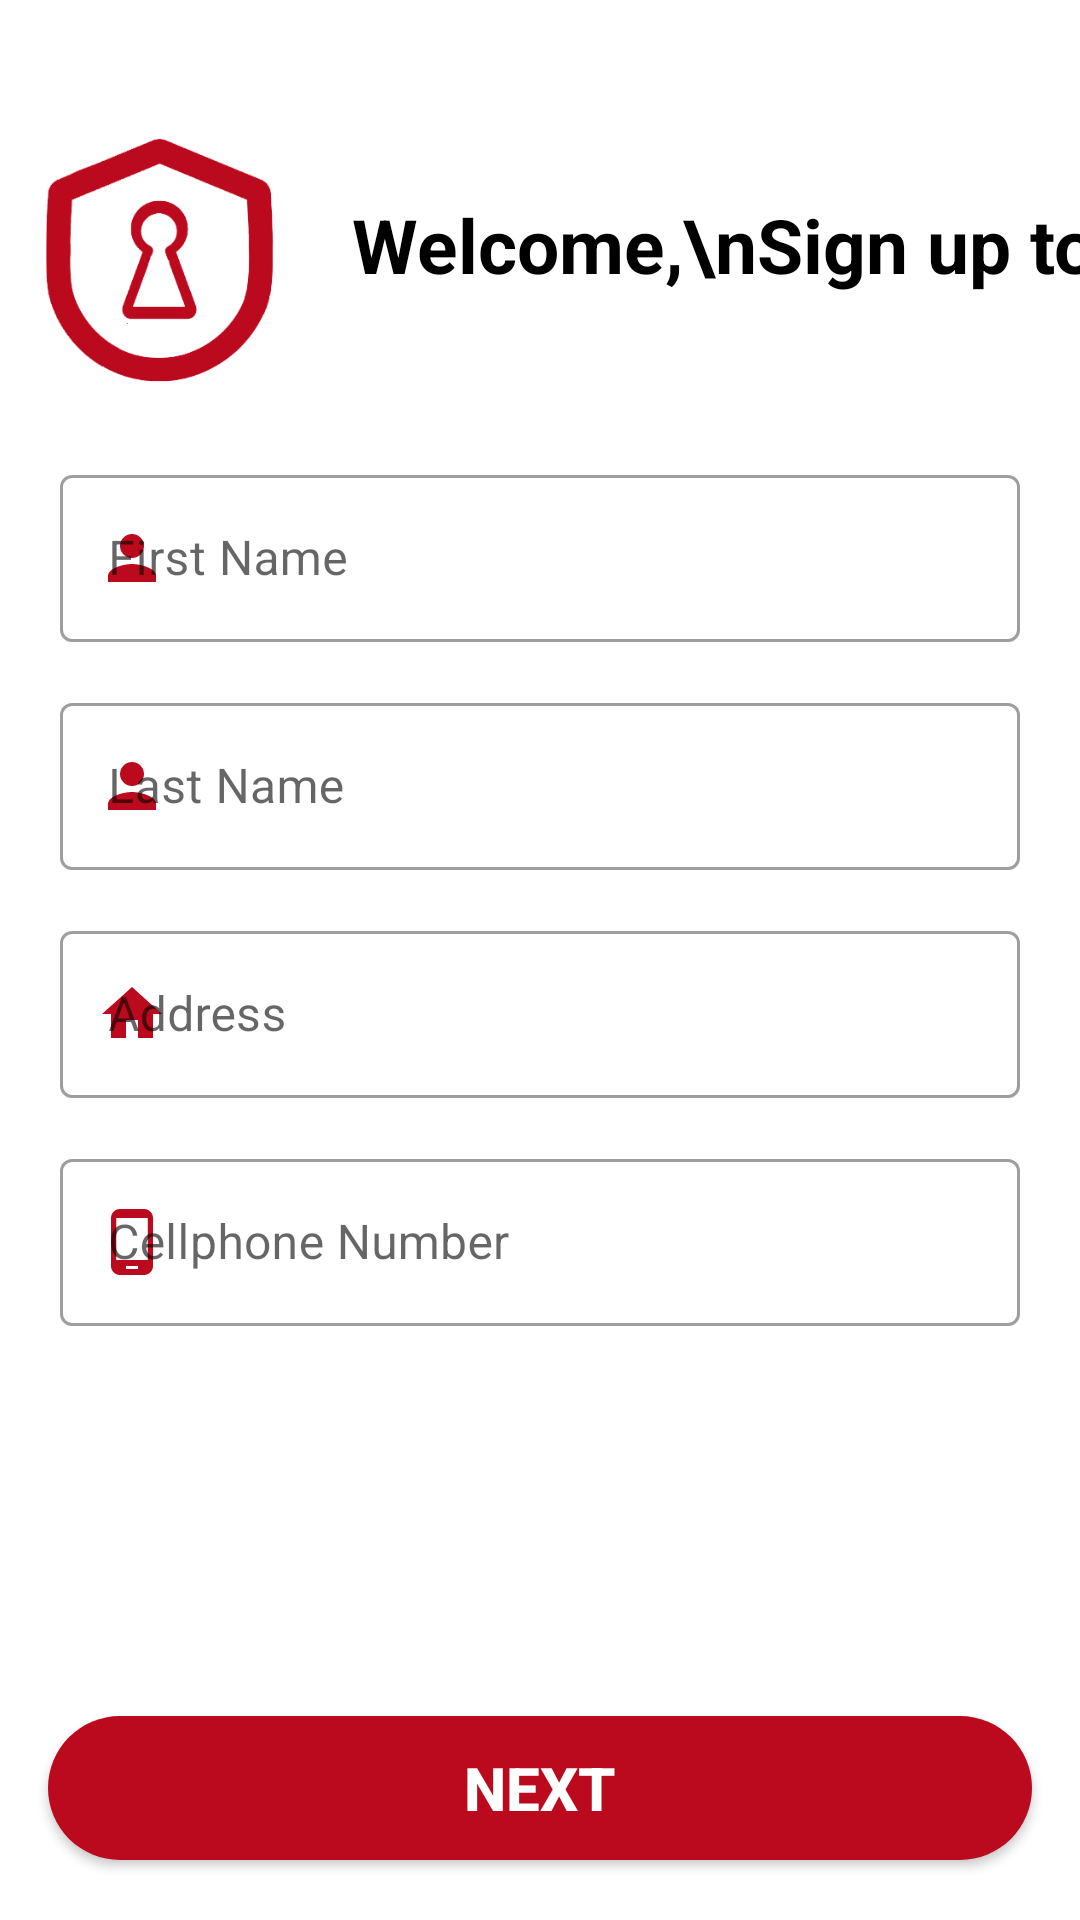

Here is an Android app screen rendered from its layout file. Give the layout XML and the strings, colors and styles it references.
<!-- AndroidManifest.xml: application theme Theme.Curity -->
<!-- res/layout/activity_sign_up_p1.xml -->
<?xml version="1.0" encoding="utf-8"?>
<androidx.constraintlayout.widget.ConstraintLayout xmlns:android="http://schemas.android.com/apk/res/android"
    xmlns:app="http://schemas.android.com/apk/res-auto"
    xmlns:tools="http://schemas.android.com/tools"
    android:layout_width="match_parent"
    android:layout_height="match_parent"
    tools:context=".SignUp.SignUpP1">

    <ImageView
        android:id="@+id/imageView3"
        android:layout_width="79dp"
        android:layout_height="93dp"
        android:layout_marginTop="40dp"
        app:layout_constraintEnd_toEndOf="parent"
        app:layout_constraintHorizontal_bias="0.047"
        app:layout_constraintStart_toStartOf="parent"
        app:layout_constraintTop_toTopOf="parent"
        app:srcCompat="@drawable/_png__curity_logo" />

    <TextView
        android:id="@+id/WelcomeView"
        android:layout_width="wrap_content"
        android:layout_height="wrap_content"
        android:layout_marginLeft="25dp"
        android:layout_marginTop="30dp"
        android:text="Welcome,\nSign up to continue"
        android:textAppearance="@style/TextAppearance.AppCompat.Display2"
        android:textColor="@color/black"
        android:textSize="25dp"
        android:textStyle="bold"
        app:layout_constraintBottom_toTopOf="@+id/linearLayout"
        app:layout_constraintStart_toEndOf="@id/imageView3"
        app:layout_constraintTop_toTopOf="parent"/>

    <LinearLayout
        android:id="@+id/linearLayout"
        android:layout_width="match_parent"
        android:layout_height="wrap_content"
        android:gravity="center"
        android:orientation="vertical"
        android:padding="20dp"
        app:layout_constraintTop_toBottomOf="@id/imageView3">

        <com.google.android.material.textfield.TextInputLayout
            android:id="@+id/FnameLayout"
            style="@style/Widget.MaterialComponents.TextInputLayout.OutlinedBox"
            android:layout_width="match_parent"
            android:layout_height="wrap_content"
            android:hint="First Name"
            app:startIconDrawable="@drawable/ic_baseline_person_24"
            app:startIconTint="@color/red">

            <com.google.android.material.textfield.TextInputEditText
                android:id="@+id/f_nameEt"
                android:layout_width="match_parent"
                android:layout_height="wrap_content"
                android:inputType="text"/>

        </com.google.android.material.textfield.TextInputLayout>

        <com.google.android.material.textfield.TextInputLayout
            android:id="@+id/LnameLayout"
            style="@style/Widget.MaterialComponents.TextInputLayout.OutlinedBox"
            android:layout_width="match_parent"
            android:layout_height="wrap_content"
            android:layout_marginTop="15dp"
            android:hint="Last Name"
            app:startIconDrawable="@drawable/ic_baseline_person_24"
            app:startIconTint="@color/red">

            <EditText
                android:id="@+id/l_nameEt"
                android:layout_width="match_parent"
                android:layout_height="wrap_content"
                android:inputType="text" />

        </com.google.android.material.textfield.TextInputLayout>

        <com.google.android.material.textfield.TextInputLayout
            android:id="@+id/AdressnameLayout"
            style="@style/Widget.MaterialComponents.TextInputLayout.OutlinedBox"
            android:layout_width="match_parent"
            android:layout_height="wrap_content"
            android:layout_marginTop="15dp"
            android:hint="Address"
            android:textSize="30dp"
            app:startIconDrawable="@drawable/ic_baseline_home_24"
            app:startIconTint="@color/red">

            <EditText
                android:id="@+id/addressEt"
                android:layout_width="match_parent"
                android:layout_height="wrap_content"
                android:inputType="text" />

        </com.google.android.material.textfield.TextInputLayout>

        <com.google.android.material.textfield.TextInputLayout
            android:id="@+id/phoneLayout"
            style="@style/Widget.MaterialComponents.TextInputLayout.OutlinedBox"
            android:layout_width="match_parent"
            android:layout_height="wrap_content"
            android:layout_marginTop="15dp"
            android:hint="Cellphone Number"
            app:startIconDrawable="@drawable/ic_baseline_phone_android_24"
            app:startIconTint="@color/red">

            <EditText
                android:id="@+id/phoneEt"
                android:layout_width="match_parent"
                android:layout_height="wrap_content"
                android:inputType="number" />

        </com.google.android.material.textfield.TextInputLayout>
    </LinearLayout>

    <androidx.appcompat.widget.AppCompatButton
        android:id="@+id/button1"
        android:layout_width="0dp"
        android:layout_height="wrap_content"
        android:layout_marginHorizontal="16dp"
        android:layout_marginBottom="20dp"
        android:background="@drawable/round_btn"
        android:text="Next"
        android:textColor="@color/white"
        android:textSize="20dp"
        android:textStyle="bold"
        app:layout_constraintBottom_toBottomOf="parent"
        app:layout_constraintEnd_toEndOf="parent"
        app:layout_constraintStart_toStartOf="parent"
        app:layout_constraintVertical_bias="1.0" />

</androidx.constraintlayout.widget.ConstraintLayout>
<!-- resources referenced by this layout -->
<resources>
  <color name="black">#FF000000</color>
  <color name="red">#bb0a1e</color>
  <color name="white">#FFFFFFFF</color>
  
      //main color of the application
  <!-- drawable _png__curity_logo: png bitmap (drawable, 19128 bytes) -->
  <!-- drawable ic_baseline_home_24 (drawable) -->
  <vector android:height="24dp" android:tint="#bb0a1e"
      android:viewportHeight="24" android:viewportWidth="24"
      android:width="24dp" xmlns:android="http://schemas.android.com/apk/res/android">
      <path android:fillColor="@android:color/white" android:pathData="M10,20v-6h4v6h5v-8h3L12,3 2,12h3v8z"/>
  </vector>
  <!-- drawable ic_baseline_person_24 (drawable) -->
  <vector android:height="24dp" android:tint="#BB0A1E"
      android:viewportHeight="24" android:viewportWidth="24"
      android:width="24dp" xmlns:android="http://schemas.android.com/apk/res/android">
      <path android:fillColor="@android:color/white" android:pathData="M12,12c2.21,0 4,-1.79 4,-4s-1.79,-4 -4,-4 -4,1.79 -4,4 1.79,4 4,4zM12,14c-2.67,0 -8,1.34 -8,4v2h16v-2c0,-2.66 -5.33,-4 -8,-4z"/>
  </vector>
  <!-- drawable ic_baseline_phone_android_24 (drawable) -->
  <vector android:height="24dp" android:tint="#BB0A1E"
      android:viewportHeight="24" android:viewportWidth="24"
      android:width="24dp" xmlns:android="http://schemas.android.com/apk/res/android">
      <path android:fillColor="@android:color/white" android:pathData="M16,1L8,1C6.34,1 5,2.34 5,4v16c0,1.66 1.34,3 3,3h8c1.66,0 3,-1.34 3,-3L19,4c0,-1.66 -1.34,-3 -3,-3zM14,21h-4v-1h4v1zM17.25,18L6.75,18L6.75,4h10.5v14z"/>
  </vector>
  <!-- drawable round_btn (drawable) -->
  <?xml version="1.0" encoding="utf-8"?>
  <shape xmlns:android="http://schemas.android.com/apk/res/android">
  <solid android:color="@color/red"/>
      <corners
  
          android:topRightRadius="45dp"
          android:topLeftRadius="45dp"
          android:bottomLeftRadius="45dp"
          android:bottomRightRadius="45dp"
  
          />
  </shape>
  <style name="Theme.Curity" parent="Theme.MaterialComponents.Light.NoActionBar">
          
          <item name="colorPrimary">@color/red</item>
          <item name="colorPrimaryVariant">@color/red</item>
          <item name="colorOnPrimary">@color/white</item>
          
          <item name="colorSecondary">@color/red</item>
          <item name="colorSecondaryVariant">@color/red</item>
          <item name="colorOnSecondary">@color/black</item>
          
          <item name="android:statusBarColor" tools:targetApi="l">?attr/colorPrimaryVariant</item>
          
      </style>
</resources>
